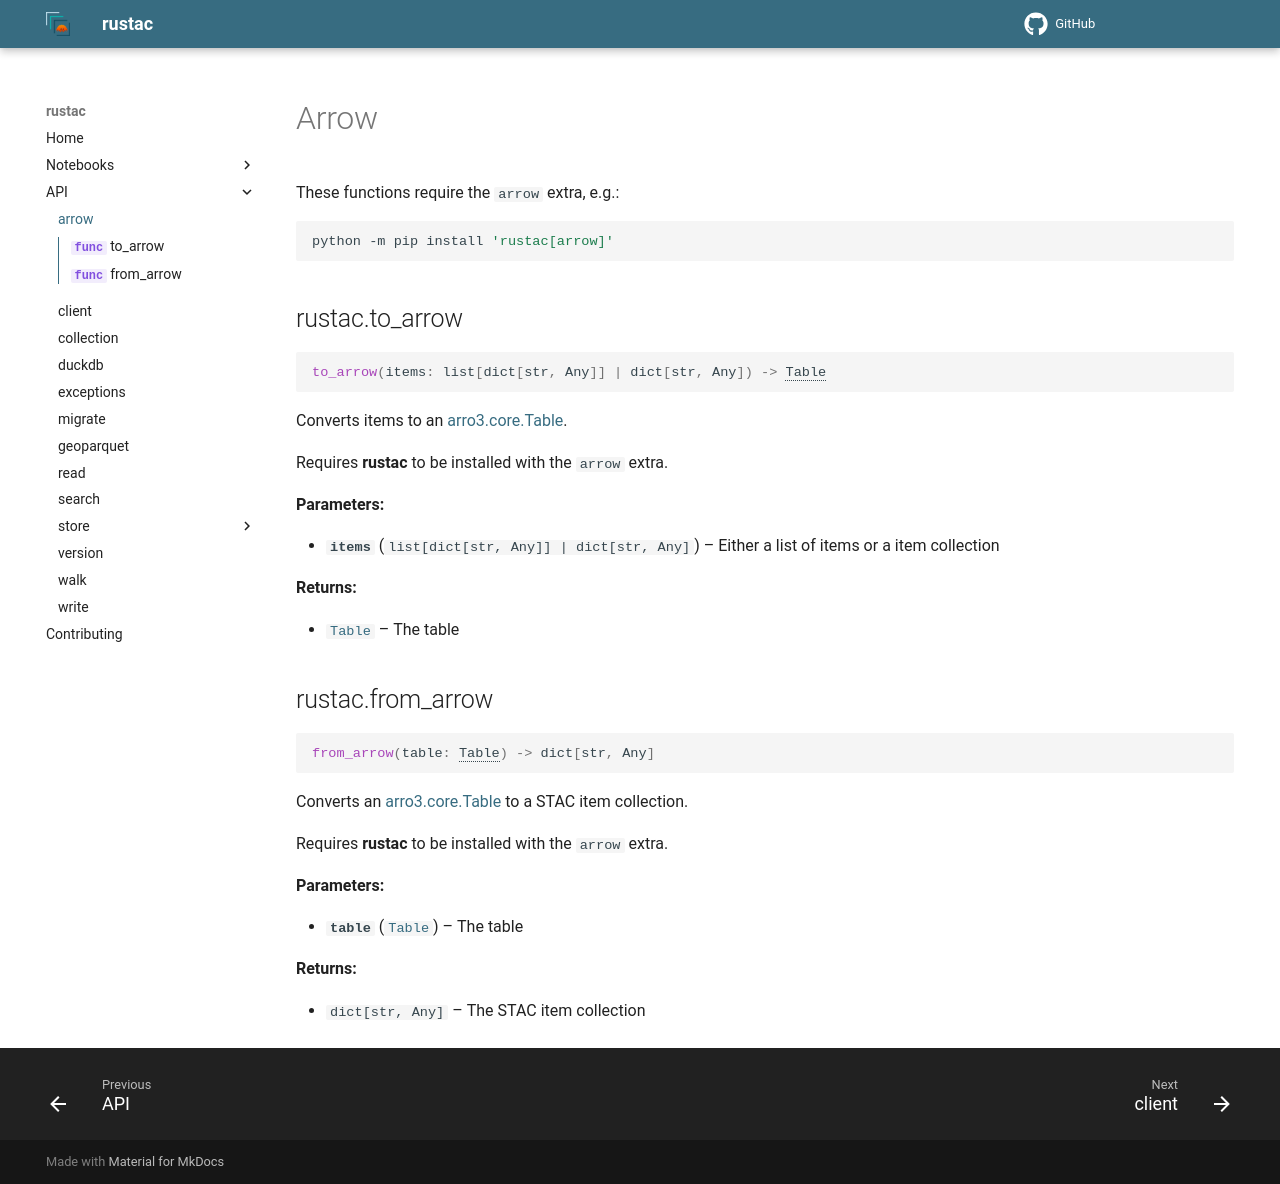

repository: stac-utils/rustac-py · page: v0.9.16/api/arrow/index.html · generator: mkdocs

---
description: Go to and from arrow
---

# Arrow

These functions require the `arrow` extra, e.g.:

```shell
python -m pip install 'rustac[arrow]'
```

::: rustac.to_arrow
::: rustac.from_arrow
